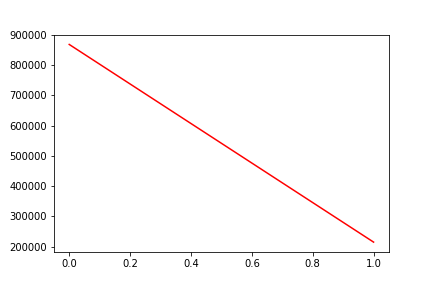

Data behind this chart, as committed beside it:
, date, assets
0, 0, 868921
1, 20160803, 214570
